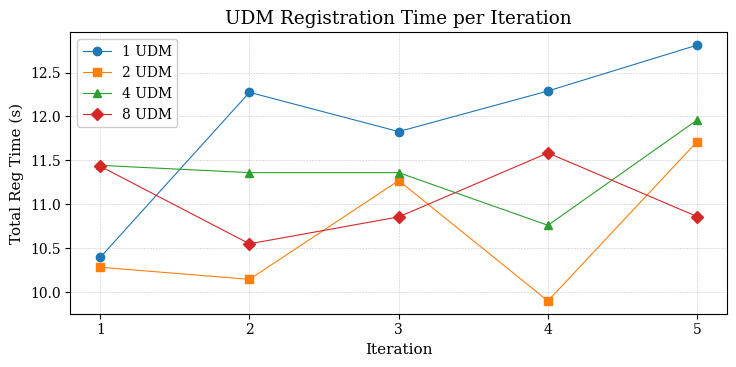

Write Python code to recreate this figure.
import matplotlib.pyplot as plt
import pandas as pd

def main():
    # Data provided
    data = {
        "1 UDM": [1.03958376e+07, 1.22742199e+07, 1.18276846e+07, 1.22896462e+07, 1.28115832e+07],
        "2 UDM": [1.02838588e+07, 1.01459327e+07, 1.12699414e+07, 9.90031053e+06, 1.17134242e+07],
        "4 UDM": [1.14432035e+07, 1.13605787e+07, 1.13603517e+07, 1.07611361e+07, 1.19594691e+07],
        "8 UDM": [1.14330645e+07, 1.05504399e+07, 1.08566307e+07, 1.15847962e+07, 1.08603787e+07]
    }

    df = pd.DataFrame(data)
    df['Iteration'] = [1, 2, 3, 4, 5]

    # Convert microseconds to seconds
    for col in ["1 UDM", "2 UDM", "4 UDM", "8 UDM"]:
        df[col] = df[col] / 1_000_000.0

    plt.rcParams.update({
        "font.family": "serif",
        "font.serif": ["Palatino", "DejaVu Serif"],
        "axes.labelsize": 11,
        "font.size": 11,
        "legend.fontsize": 10,
        "xtick.labelsize": 10,
        "ytick.labelsize": 10,
    })

    plt.figure(figsize=(7.5, 3.8))
    markers = ["o", "s", "^", "D"]
    cols = ["1 UDM", "2 UDM", "4 UDM", "8 UDM"]

    for i, col in enumerate(cols):
        plt.plot(df["Iteration"], df[col], "-", marker=markers[i], linewidth=0.8, label=col)

    plt.xlabel("Iteration")
    plt.ylabel("Total Reg Time (s)")
    plt.title("UDM Registration Time per Iteration")
    plt.grid(True, linestyle='--', linewidth=0.4, alpha=0.7)
    plt.legend(framealpha=1, fontsize=10)
    plt.xticks([1, 2, 3, 4, 5])
    plt.tight_layout()
    plt.savefig("no_proxy_scalability.png", dpi=300)

if __name__ == "__main__":
    main()